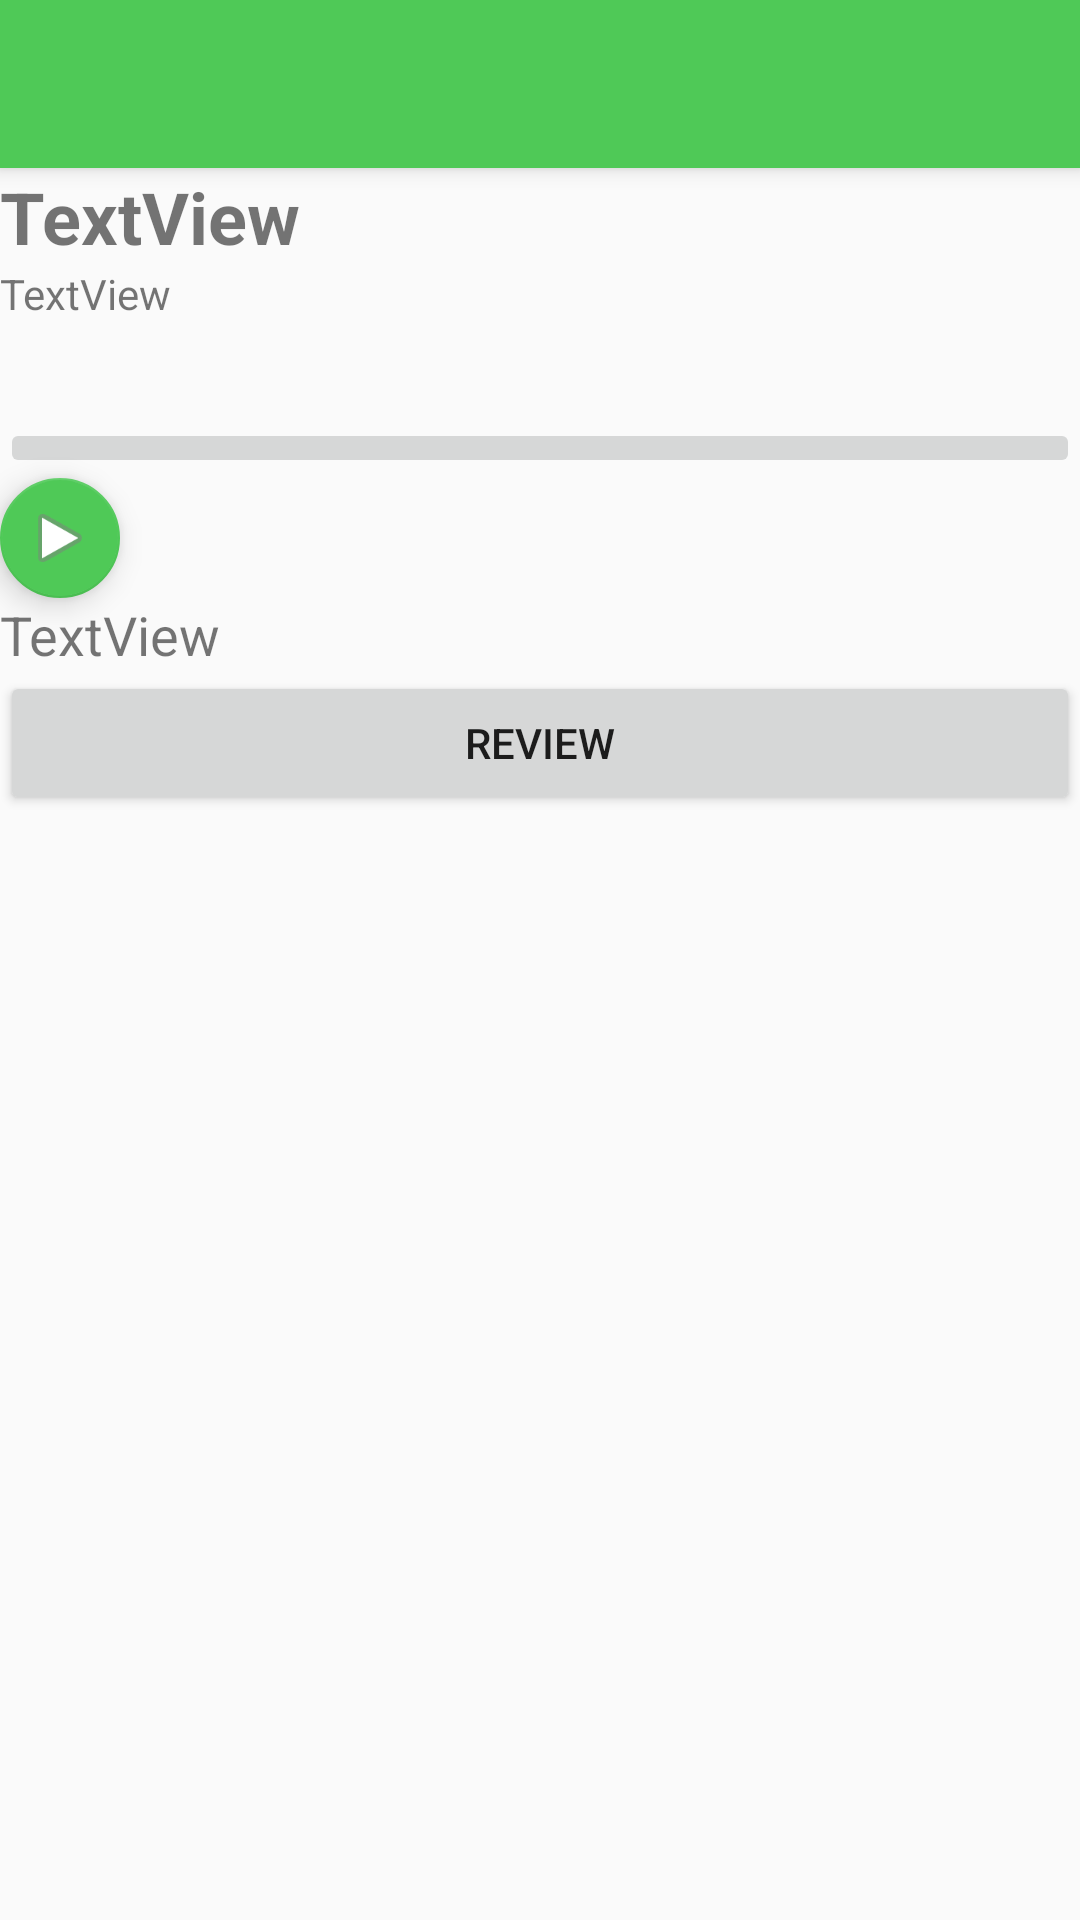

Write the Android layout XML for this screen, with the resource values it uses.
<!-- AndroidManifest.xml: application theme AppTheme -->
<!-- res/layout/detials_fragment.xml -->
<?xml version="1.0" encoding="utf-8"?>
<android.support.design.widget.CoordinatorLayout
    xmlns:android="http://schemas.android.com/apk/res/android"
    xmlns:app="http://schemas.android.com/apk/res-auto"
    xmlns:tools="http://schemas.android.com/tools"
    android:layout_width="match_parent"
    android:layout_height="match_parent"
    android:fitsSystemWindows="true"
    tools:context="com.example.aya.bestmovies.activities.MainActivity">

    <android.support.design.widget.AppBarLayout
        android:layout_height="wrap_content"
        android:layout_width="match_parent"
        android:theme="@style/AppTheme.AppBarOverlay">

        <android.support.v7.widget.Toolbar
            android:id="@+id/toolbar"
            android:layout_width="match_parent"
            android:layout_height="?attr/actionBarSize"
            android:background="#4fc957"
            app:popupTheme="@style/AppTheme.PopupOverlay" />

    </android.support.design.widget.AppBarLayout>

    <include layout="@layout/details_content"/>


        <android.support.v7.widget.RecyclerView
            android:id="@+id/recyclerViewReview"
            android:layout_width="match_parent"
            android:layout_height="match_parent"
            tools:listitem= "@layout/review_item"/>



</android.support.design.widget.CoordinatorLayout>
<!-- res/layout/details_content.xml (included above) -->
<?xml version="1.0" encoding="utf-8"?>
<android.support.v4.widget.NestedScrollView xmlns:android="http://schemas.android.com/apk/res/android"
    xmlns:app="http://schemas.android.com/apk/res-auto"
    xmlns:tools="http://schemas.android.com/tools"
    android:layout_width="match_parent"
    android:layout_height="match_parent"
    app:layout_behavior="@string/appbar_scrolling_view_behavior"
    tools:context="com.example.aya.bestmovies.activities.DetailsActivity"
    android:fillViewport="true"
    >
    <LinearLayout
        android:layout_width="fill_parent"
        android:layout_height="match_parent"
        android:orientation="vertical">

    <ImageView
        android:layout_width="fill_parent"
        android:layout_height="wrap_content"
        app:srcCompat="@mipmap/ic_launcher"
        android:id="@+id/imageView"
         />

    <TextView
        android:text="TextView"
        android:layout_width="match_parent"
        android:layout_height="wrap_content"
        android:id="@+id/textView"
        android:textSize="24dp"
        android:textStyle="bold"/>

    <TextView
        android:text="TextView"
        android:layout_width="match_parent"
        android:layout_height="wrap_content"
        android:id="@+id/textView3" />

        <android.support.v7.widget.AppCompatRatingBar
            android:layout_width="wrap_content"
            android:layout_height="wrap_content"
            android:layout_margin="16dp"
            style= "@style/CustomRatingBar"
            android:id="@+id/ratingBar"
            android:numStars="5"
            android:stepSize="0.01"
            android:isIndicator="true"/>

        <ImageButton
            android:layout_width="match_parent"
            android:layout_height="wrap_content"
            app:srcCompat="@android:drawable/btn_star_big_on"
            android:id="@+id/imageButton" />

        <android.support.design.widget.FloatingActionButton
            android:layout_width="match_parent"
            android:layout_height="wrap_content"
            android:clickable="true"
            app:fabSize="mini"
            app:srcCompat="@android:drawable/ic_media_play"
            android:id="@+id/floatingActionButton" />

        <TextView
        android:text="TextView"
        android:layout_width="match_parent"
        android:layout_height="wrap_content"
        android:id="@+id/textView2"
        android:textSize="18dp"/>

    <Button
        android:text="Review"
        android:layout_width="match_parent"
        android:layout_height="wrap_content"
        android:id="@+id/button" />

    <android.support.v7.widget.RecyclerView
        android:id="@+id/recyclerView"
        android:layout_width="match_parent"
        android:layout_height="match_parent"
        app:layoutManager="LinearLayoutManager"
        tools:listitem="@layout/review_item" />
</LinearLayout>
</android.support.v4.widget.NestedScrollView>
<!-- res/layout/review_item.xml (included above) -->
<?xml version="1.0" encoding="utf-8"?>
<android.support.v7.widget.CardView xmlns:android="http://schemas.android.com/apk/res/android"
    android:layout_width="match_parent"
    android:layout_height="wrap_content"
    android:layout_marginTop="5dp"
    android:layout_marginLeft="2dp"
    android:layout_marginRight="2dp"
    android:layout_gravity="center"

    >
    <LinearLayout

        android:layout_width="match_parent"
        android:layout_height="match_parent"
        android:gravity="center_vertical"
        android:orientation="vertical">

    <TextView
        android:text="TextView"
        android:layout_width="match_parent"
        android:layout_height="wrap_content"
        android:id="@+id/auther"
        android:layout_weight="1"
        android:textSize="24dp"
        android:textColor="#0a80d1"/>

    <TextView
        android:text="TextView"
        android:layout_width="match_parent"
        android:layout_height="wrap_content"
        android:id="@+id/link"
        android:layout_weight="1" />

    <TextView
        android:text="TextView"
        android:layout_width="match_parent"
        android:layout_height="wrap_content"
        android:id="@+id/review"
        android:layout_weight="1"
        android:textSize="20dp"
        android:textColor="#a0a3a7"
        />
</LinearLayout>
</android.support.v7.widget.CardView>
<!-- resources referenced by this layout -->
<resources>
  <!-- mipmap ic_launcher: png bitmap (mipmap-hdpi, 1706 bytes) -->
  <style name="AppTheme.AppBarOverlay" parent="ThemeOverlay.AppCompat.Dark.ActionBar" />
  <style name="AppTheme.PopupOverlay" parent="ThemeOverlay.AppCompat.Light" />
  <style name="CustomRatingBar" parent="@android:style/Widget.RatingBar">
          <item name="android:progressDrawable">@drawable/ratingbar</item>
          <item name="android:minHeight">24dp</item>
          <item name="android:maxHeight">24dp</item>
      </style>
  <style name="AppTheme" parent="Theme.AppCompat.Light.DarkActionBar">
          
          <item name="colorPrimary">@color/colorPrimary</item>
          <item name="colorPrimaryDark">@color/colorPrimaryDark</item>
          <item name="colorAccent">@color/colorAccent</item>
      </style>
  <color name="colorPrimary">#3F51B5</color>
  <color name="colorPrimaryDark">#303F9F</color>
  <color name="colorAccent">#4fc957</color>
</resources>
